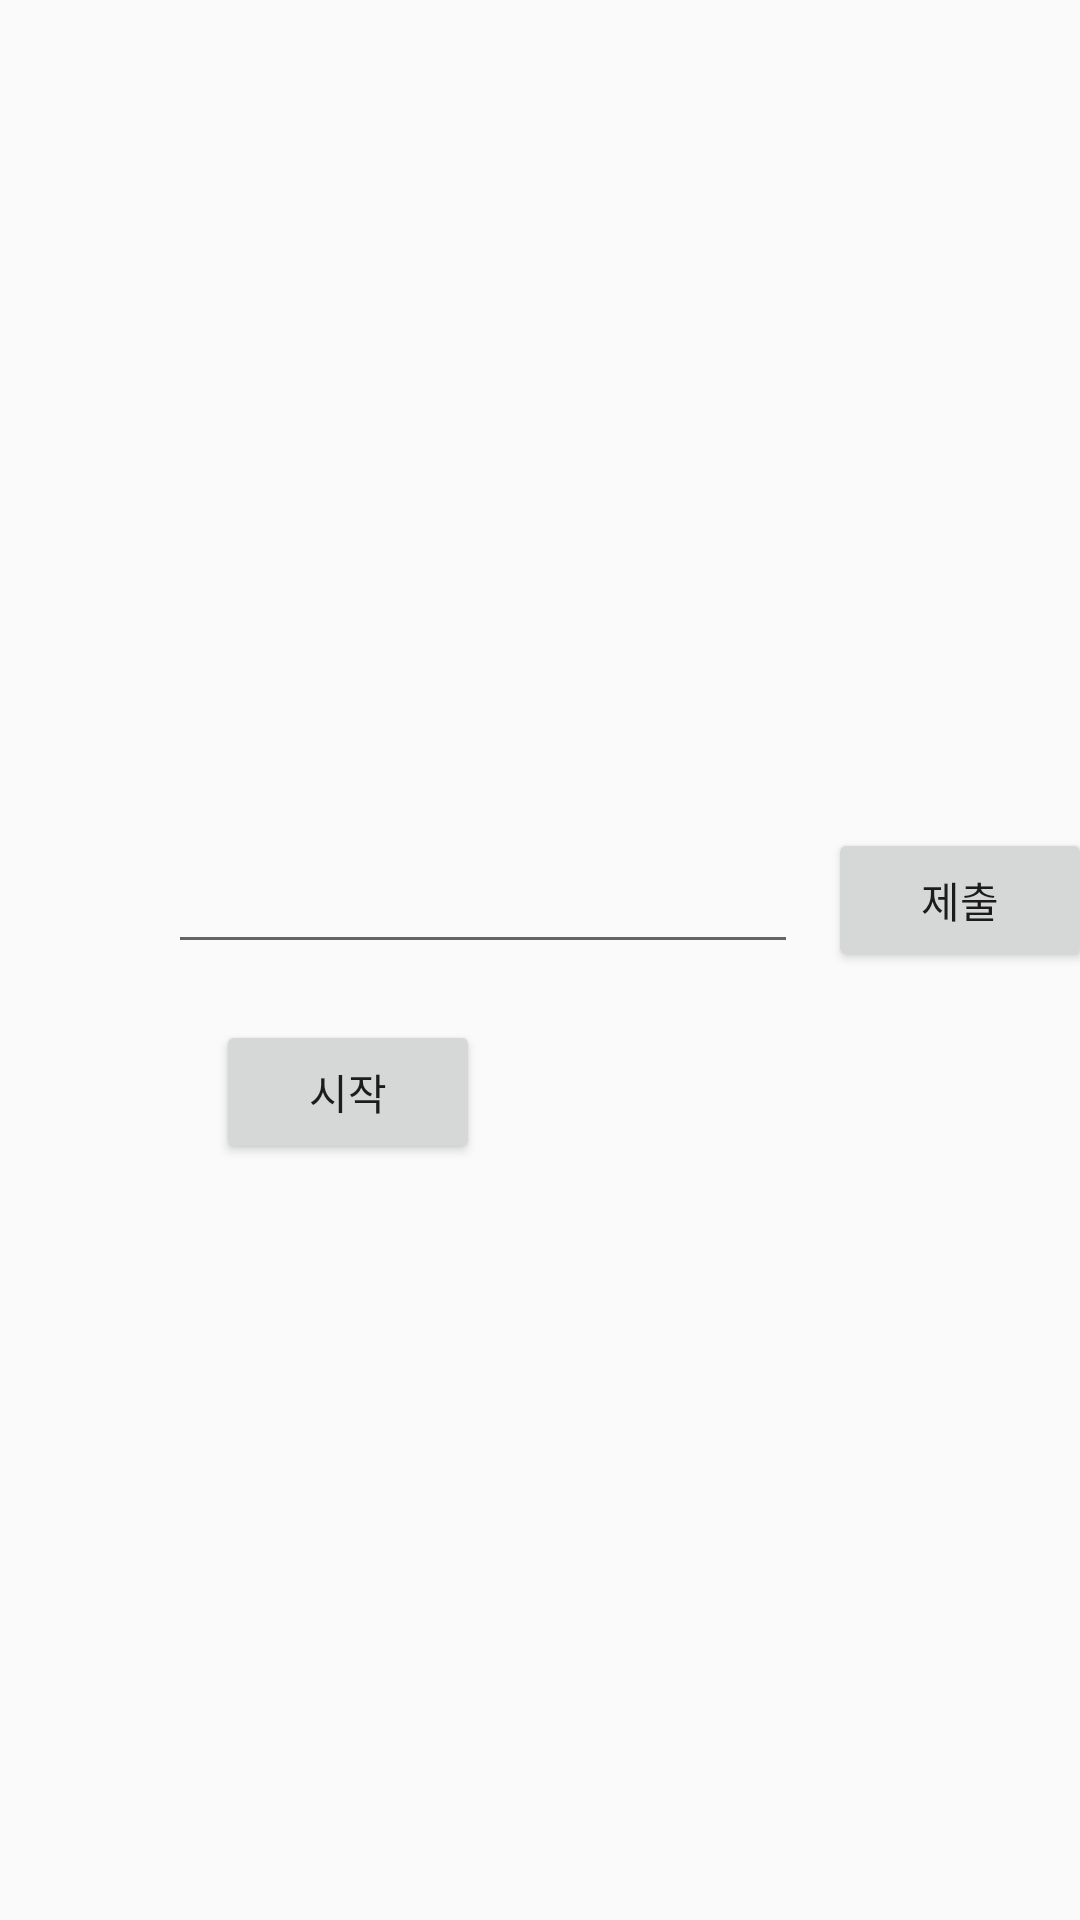

This screen was rendered from an Android layout file. Write that file and the resources it references.
<!-- AndroidManifest.xml: application theme AppTheme -->
<!-- res/layout/activity_captcha2.xml -->
<?xml version="1.0" encoding="utf-8"?>
<android.support.constraint.ConstraintLayout
    xmlns:android="http://schemas.android.com/apk/res/android"
    xmlns:app="http://schemas.android.com/apk/res-auto"
    xmlns:tools="http://schemas.android.com/tools"
    android:layout_width="match_parent"
    android:layout_height="match_parent">

    <ImageView
        android:id="@+id/imageView"
        android:layout_width="296dp"
        android:layout_height="131dp"
        android:layout_marginStart="56dp"
        android:layout_marginTop="136dp"
        app:layout_constraintStart_toStartOf="parent"
        app:layout_constraintTop_toTopOf="parent"
        tools:srcCompat="@drawable/warning_img2" />

    <Button
        android:id="@+id/button4"
        android:layout_width="wrap_content"
        android:layout_height="wrap_content"
        android:layout_marginStart="276dp"
        android:layout_marginTop="276dp"
        android:text="제출"
        app:layout_constraintStart_toStartOf="parent"
        app:layout_constraintTop_toTopOf="parent" />

    <EditText
        android:id="@+id/editText3"
        android:layout_width="wrap_content"
        android:layout_height="wrap_content"
        android:layout_marginStart="56dp"
        android:layout_marginTop="280dp"
        android:ems="10"
        android:inputType="textPersonName"
        app:layout_constraintStart_toStartOf="parent"
        app:layout_constraintTop_toTopOf="parent" />

    <Button
        android:id="@+id/button5"
        android:layout_width="wrap_content"
        android:layout_height="wrap_content"
        android:layout_marginStart="72dp"
        android:layout_marginTop="340dp"
        android:text="시작"
        app:layout_constraintStart_toStartOf="parent"
        app:layout_constraintTop_toTopOf="parent" />
</android.support.constraint.ConstraintLayout>
<!-- resources referenced by this layout -->
<resources>
  <style name="AppTheme" parent="Theme.AppCompat.Light.DarkActionBar">
          
          
          <item name="colorPrimary">#A1CDE1</item>
          <item name="colorPrimaryDark">#5DA4BE</item>
          <item name="colorAccent">@color/colorAccent</item>
      </style>
  <!-- not gathered from this repository: default colours our renderer supplied (Android Studio template values) -->
  <color name="colorAccent">#FF03DAC5</color>
</resources>
